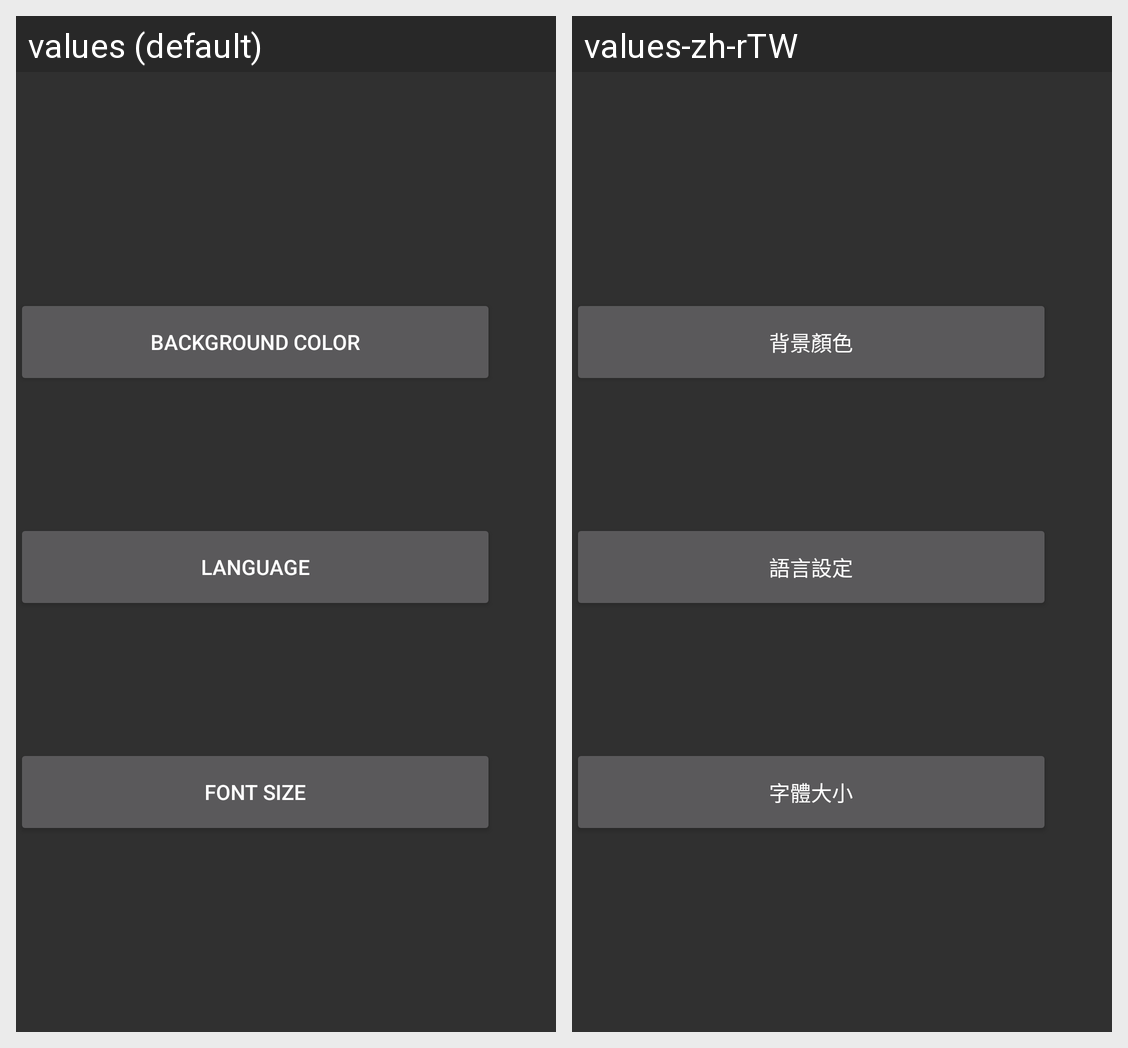

Translations of the strings shown on this Android screen, per locale in the grid:
Android screen res/layout/fragment_fragmentdetail.xml rendered under 2 locales, left to right: values (default), values-zh-rTW. Device: Nexus 5 (rendered at 1080×1920; each locale shown at half size, 540×960, under a caption strip naming it); theme Theme.Design.NoActionBar.
Strings drawn on this screen, with the default value and each locale's value (text and hints the layout hard-codes, and strings that could not be matched under every locale, appear in the picture but are not listed):

color
  values: BACKGROUND COLOR
  values-zh-rTW: 背景顏色

language
  values: LANGUAGE
  values-zh-rTW: 語言設定

size
  values: FONT SIZE
  values-zh-rTW: 字體大小
